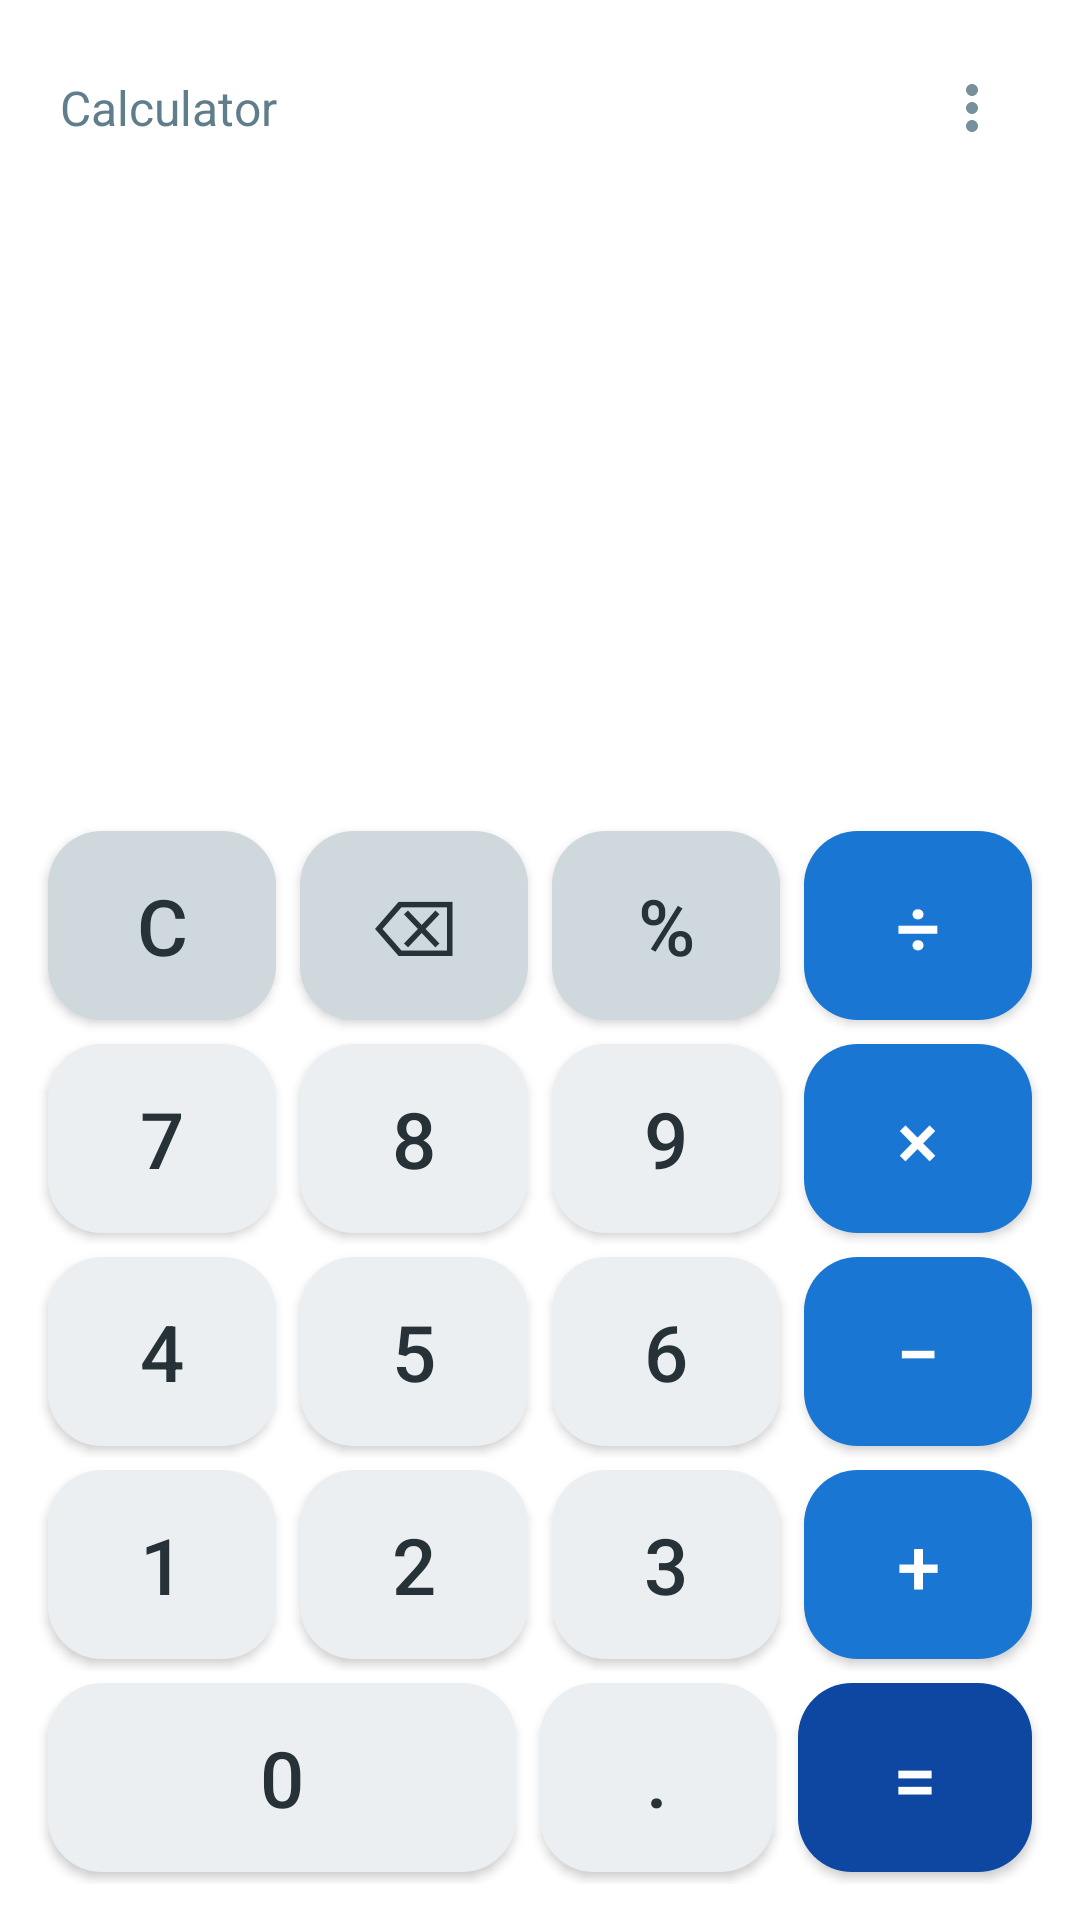

Reconstruct the res/layout file that produces this screen, plus the resources it refers to.
<!-- AndroidManifest.xml: activity theme Theme.CalculatorVault.NoActionBar -->
<!-- res/layout/activity_main.xml -->
<?xml version="1.0" encoding="utf-8"?>
<LinearLayout xmlns:android="http://schemas.android.com/apk/res/android"
    xmlns:app="http://schemas.android.com/apk/res-auto"
    android:layout_width="match_parent" android:layout_height="match_parent"
    android:background="@color/background" android:fitsSystemWindows="true"
    android:orientation="vertical" android:padding="12dp">

    <FrameLayout android:layout_width="match_parent" android:layout_height="wrap_content">
        <TextView android:layout_width="wrap_content" android:layout_height="wrap_content"
            android:layout_gravity="center_vertical|start" android:padding="8dp"
            android:text="@string/app_name" android:textColor="@color/text_secondary"
            android:textSize="16sp" />
        <ImageButton android:id="@+id/btn_menu" android:layout_width="48dp" android:layout_height="48dp"
            android:layout_gravity="end" android:background="?attr/selectableItemBackgroundBorderless"
            android:contentDescription="Menu" android:src="@drawable/ic_more_vert" />
    </FrameLayout>

    <LinearLayout android:layout_width="match_parent" android:layout_height="0dp"
        android:layout_weight="3" android:gravity="bottom|end" android:orientation="vertical"
        android:paddingLeft="8dp" android:paddingRight="8dp" android:paddingBottom="8dp">
        <TextView android:id="@+id/tv_expression" android:layout_width="match_parent" android:layout_height="0dp"
            android:layout_weight="2" android:gravity="bottom|end" android:maxLines="2"
            android:textColor="@color/text_primary" android:textSize="52sp"
            android:autoSizeTextType="uniform" android:autoSizeMinTextSize="24sp" android:autoSizeMaxTextSize="56sp" />
        <TextView android:id="@+id/tv_result" android:layout_width="match_parent" android:layout_height="0dp"
            android:layout_weight="1" android:gravity="center_vertical|end" android:maxLines="1"
            android:textColor="@color/text_secondary" android:textSize="26sp"
            android:autoSizeTextType="uniform" android:autoSizeMinTextSize="14sp" android:autoSizeMaxTextSize="30sp" />
    </LinearLayout>

    <LinearLayout android:id="@+id/keypad" android:layout_width="match_parent" android:layout_height="0dp"
        android:layout_weight="5" android:orientation="vertical">
        <LinearLayout android:layout_width="match_parent" android:layout_height="0dp" android:layout_weight="1" android:orientation="horizontal">
            <com.google.android.material.button.MaterialButton style="@style/CalcButton.Action"
            android:layout_width="0dp" android:layout_height="match_parent" android:layout_weight="1"
            android:layout_margin="4dp" android:tag="C" android:text="C"
            android:contentDescription="Clear" />
            <com.google.android.material.button.MaterialButton style="@style/CalcButton.Action"
            android:layout_width="0dp" android:layout_height="match_parent" android:layout_weight="1"
            android:layout_margin="4dp" android:tag="DEL" android:text="⌫"
            android:contentDescription="Delete" />
            <com.google.android.material.button.MaterialButton style="@style/CalcButton.Action"
            android:layout_width="0dp" android:layout_height="match_parent" android:layout_weight="1"
            android:layout_margin="4dp" android:tag="%" android:text="%"
            android:contentDescription="Percent" />
            <com.google.android.material.button.MaterialButton style="@style/CalcButton.Op"
            android:layout_width="0dp" android:layout_height="match_parent" android:layout_weight="1"
            android:layout_margin="4dp" android:tag="/" android:text="÷"
            android:contentDescription="Divide" />
        </LinearLayout>
        <LinearLayout android:layout_width="match_parent" android:layout_height="0dp" android:layout_weight="1" android:orientation="horizontal">
            <com.google.android.material.button.MaterialButton style="@style/CalcButton.Number"
            android:layout_width="0dp" android:layout_height="match_parent" android:layout_weight="1"
            android:layout_margin="4dp" android:tag="7" android:text="7" />
            <com.google.android.material.button.MaterialButton style="@style/CalcButton.Number"
            android:layout_width="0dp" android:layout_height="match_parent" android:layout_weight="1"
            android:layout_margin="4dp" android:tag="8" android:text="8" />
            <com.google.android.material.button.MaterialButton style="@style/CalcButton.Number"
            android:layout_width="0dp" android:layout_height="match_parent" android:layout_weight="1"
            android:layout_margin="4dp" android:tag="9" android:text="9" />
            <com.google.android.material.button.MaterialButton style="@style/CalcButton.Op"
            android:layout_width="0dp" android:layout_height="match_parent" android:layout_weight="1"
            android:layout_margin="4dp" android:tag="*" android:text="×"
            android:contentDescription="Multiply" />
        </LinearLayout>
        <LinearLayout android:layout_width="match_parent" android:layout_height="0dp" android:layout_weight="1" android:orientation="horizontal">
            <com.google.android.material.button.MaterialButton style="@style/CalcButton.Number"
            android:layout_width="0dp" android:layout_height="match_parent" android:layout_weight="1"
            android:layout_margin="4dp" android:tag="4" android:text="4" />
            <com.google.android.material.button.MaterialButton style="@style/CalcButton.Number"
            android:layout_width="0dp" android:layout_height="match_parent" android:layout_weight="1"
            android:layout_margin="4dp" android:tag="5" android:text="5" />
            <com.google.android.material.button.MaterialButton style="@style/CalcButton.Number"
            android:layout_width="0dp" android:layout_height="match_parent" android:layout_weight="1"
            android:layout_margin="4dp" android:tag="6" android:text="6" />
            <com.google.android.material.button.MaterialButton style="@style/CalcButton.Op"
            android:layout_width="0dp" android:layout_height="match_parent" android:layout_weight="1"
            android:layout_margin="4dp" android:tag="-" android:text="−"
            android:contentDescription="Subtract" />
        </LinearLayout>
        <LinearLayout android:layout_width="match_parent" android:layout_height="0dp" android:layout_weight="1" android:orientation="horizontal">
            <com.google.android.material.button.MaterialButton style="@style/CalcButton.Number"
            android:layout_width="0dp" android:layout_height="match_parent" android:layout_weight="1"
            android:layout_margin="4dp" android:tag="1" android:text="1" />
            <com.google.android.material.button.MaterialButton style="@style/CalcButton.Number"
            android:layout_width="0dp" android:layout_height="match_parent" android:layout_weight="1"
            android:layout_margin="4dp" android:tag="2" android:text="2" />
            <com.google.android.material.button.MaterialButton style="@style/CalcButton.Number"
            android:layout_width="0dp" android:layout_height="match_parent" android:layout_weight="1"
            android:layout_margin="4dp" android:tag="3" android:text="3" />
            <com.google.android.material.button.MaterialButton style="@style/CalcButton.Op"
            android:layout_width="0dp" android:layout_height="match_parent" android:layout_weight="1"
            android:layout_margin="4dp" android:tag="+" android:text="+"
            android:contentDescription="Add" />
        </LinearLayout>
        <LinearLayout android:layout_width="match_parent" android:layout_height="0dp" android:layout_weight="1" android:orientation="horizontal">
            <com.google.android.material.button.MaterialButton style="@style/CalcButton.Number"
            android:layout_width="0dp" android:layout_height="match_parent" android:layout_weight="2"
            android:layout_margin="4dp" android:tag="0" android:text="0" />
            <com.google.android.material.button.MaterialButton style="@style/CalcButton.Number"
            android:layout_width="0dp" android:layout_height="match_parent" android:layout_weight="1"
            android:layout_margin="4dp" android:tag="." android:text="."
            android:contentDescription="Decimal point" />
            <com.google.android.material.button.MaterialButton style="@style/CalcButton.Equals"
            android:layout_width="0dp" android:layout_height="match_parent" android:layout_weight="1"
            android:layout_margin="4dp" android:tag="=" android:text="="
            android:contentDescription="Equals" />
        </LinearLayout>
    </LinearLayout>
</LinearLayout>
<!-- resources referenced by this layout -->
<resources>
  <color name="background">#FFFFFF</color>
  <color name="text_primary">#263238</color>
  <color name="text_secondary">#607D8B</color>
  <!-- drawable ic_more_vert (drawable) -->
  <?xml version="1.0" encoding="utf-8"?>
  <vector xmlns:android="http://schemas.android.com/apk/res/android"
      android:width="24dp" android:height="24dp" android:viewportWidth="24" android:viewportHeight="24">
      <path android:fillColor="#FF78909C" android:pathData="M12,8c1.1,0 2,-0.9 2,-2s-0.9,-2 -2,-2 -2,0.9 -2,2 0.9,2 2,2zM12,10c-1.1,0 -2,0.9 -2,2s0.9,2 2,2 2,-0.9 2,-2 -0.9,-2 -2,-2zM12,16c-1.1,0 -2,0.9 -2,2s0.9,2 2,2 2,-0.9 2,-2 -0.9,-2 -2,-2z" />
  </vector>
  <string name="app_name">Calculator</string>
  <style name="CalcButton.Action">
          <item name="android:textColor">@color/key_action_text</item>
          <item name="backgroundTint">@color/key_action</item>
      </style>
  <style name="CalcButton.Equals">
          <item name="android:textColor">@color/key_op_text</item>
          <item name="backgroundTint">@color/key_equals</item>
      </style>
  <style name="CalcButton.Number" />
  <style name="CalcButton.Op">
          <item name="android:textColor">@color/key_op_text</item>
          <item name="backgroundTint">@color/key_op</item>
      </style>
  <style name="Theme.CalculatorVault.NoActionBar" parent="Theme.MaterialComponents.DayNight.NoActionBar">
          <item name="colorPrimary">@color/primary</item>
          <item name="colorPrimaryVariant">@color/primary_variant</item>
          <item name="colorOnPrimary">@color/on_primary</item>
          <item name="colorSecondary">@color/primary</item>
          <item name="colorOnSecondary">@color/on_primary</item>
          <item name="colorSurface">@color/surface</item>
          <item name="colorOnSurface">@color/text_primary</item>
          <item name="android:windowBackground">@color/background</item>
          <item name="android:statusBarColor">@color/primary_variant</item>
      </style>
  <color name="key_action_text">#263238</color>
  <color name="key_action">#CFD8DC</color>
  <color name="key_op_text">#FFFFFF</color>
  <color name="key_equals">#0D47A1</color>
  <color name="key_op">#1976D2</color>
  <color name="primary">#1976D2</color>
  <color name="primary_variant">#0D47A1</color>
  <color name="on_primary">#FFFFFF</color>
  <color name="surface">#F2F5F8</color>
</resources>
